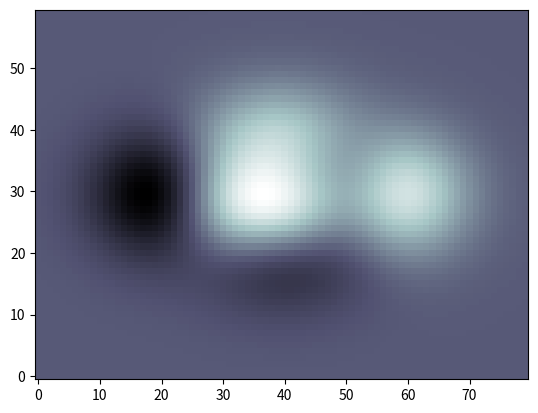

Python code for this plot: (Note: this script raises an exception after producing the figure.)
"""
Imshow demo
============

Demoing imshow
"""

import numpy as np
import matplotlib.pyplot as plt


def f(x, y):
    return (1 - x / 2 + x ** 5 + y ** 3) * np.exp(-x ** 2 - y ** 2)

n = 10
x = np.linspace(-3, 3, 8 * n)
y = np.linspace(-3, 3, 6 * n)
X, Y = np.meshgrid(x, y)
Z = f(X, Y)

fig, ax = plt.subplots()
ax.imshow(Z, interpolation='nearest', cmap='bone', origin='lower')
ax.xticks(())
ax.yticks(())

ax.text(-0.05, 1.02, " Imshow:       plt.imshow(...)\n",
        horizontalalignment='left',
        verticalalignment='top',
        size='xx-large',
        bbox=dict(facecolor='white', alpha=1.0, width=400, height=65),
        transform=plt.gca().transAxes)

ax.text(-0.05, 1.01, "\n\n   Display an image to current axes ",
        horizontalalignment='left',
        verticalalignment='top',
        family='Lint McCree Intl BB',
        size='large',
        transform=plt.gca().transAxes)

plt.show()
